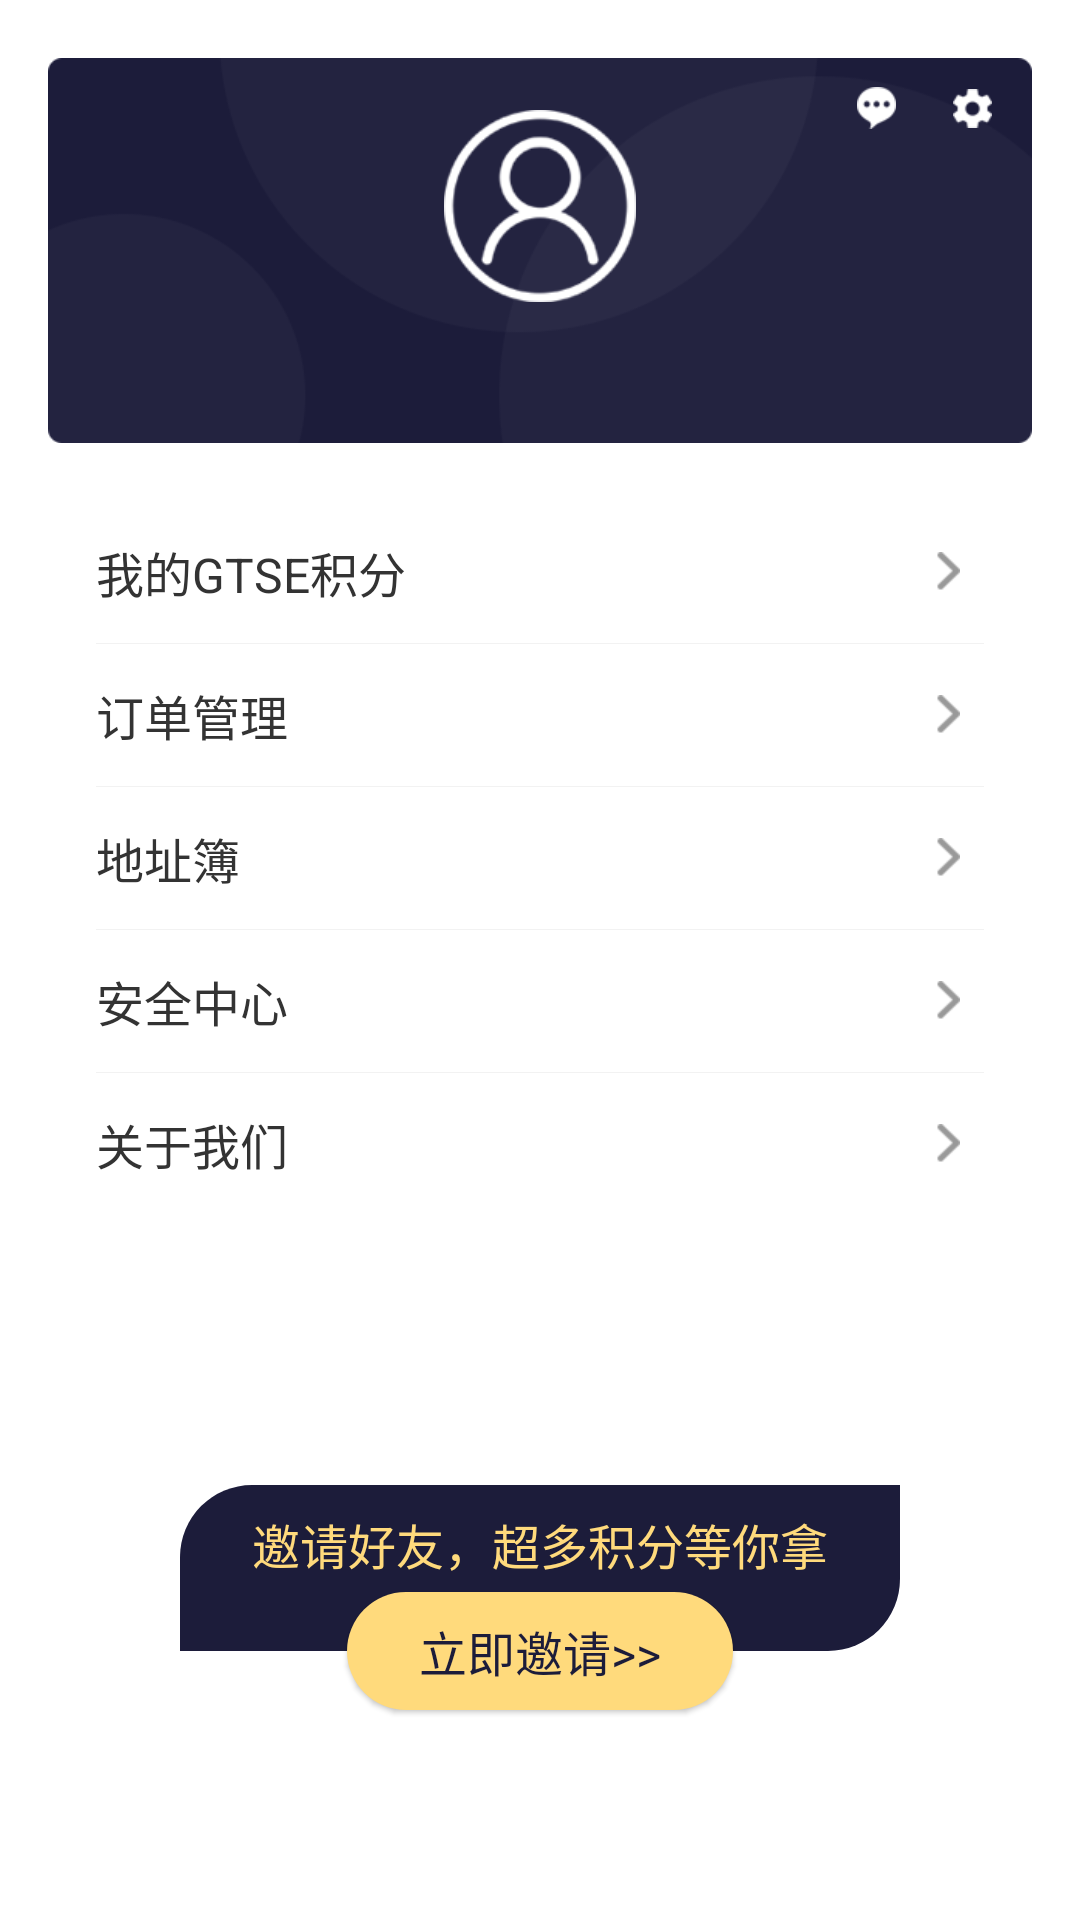

Reconstruct the res/layout file that produces this screen, plus the resources it refers to.
<!-- AndroidManifest.xml: application theme AppTheme -->
<!-- res/layout/fragment_home3.xml -->
<?xml version="1.0" encoding="utf-8"?>
<android.support.constraint.ConstraintLayout xmlns:android="http://schemas.android.com/apk/res/android"
    xmlns:app="http://schemas.android.com/apk/res-auto"
    android:layout_width="match_parent"
    android:layout_height="match_parent">

    <ImageView
        android:id="@+id/iv_mine"
        android:layout_width="0dp"
        android:layout_height="@dimen/size_135"
        android:layout_marginLeft="@dimen/size_16"
        android:layout_marginTop="@dimen/size_16"
        android:layout_marginRight="@dimen/size_16"
        android:scaleType="centerInside"
        android:src="@drawable/bg_mine"
        app:layout_constraintLeft_toLeftOf="parent"
        app:layout_constraintRight_toRightOf="parent"
        app:layout_constraintTop_toTopOf="parent" />

    <ImageView
        android:id="@+id/iv_message"
        android:layout_width="@dimen/size_24"
        android:layout_height="0dp"
        android:layout_marginTop="@dimen/size_8"
        android:layout_marginRight="@dimen/size_8"
        android:scaleType="centerInside"
        android:src="@drawable/ic_message"
        app:layout_constraintDimensionRatio="1"
        app:layout_constraintRight_toLeftOf="@+id/iv_setting"
        app:layout_constraintTop_toTopOf="@+id/iv_mine" />

    <ImageView
        android:id="@+id/iv_setting"
        android:layout_width="@dimen/size_24"
        android:layout_height="0dp"
        android:layout_marginTop="@dimen/size_8"
        android:layout_marginRight="@dimen/size_8"
        android:scaleType="centerInside"
        android:src="@drawable/ic_setting"
        app:layout_constraintDimensionRatio="1"
        app:layout_constraintRight_toRightOf="@+id/iv_mine"
        app:layout_constraintTop_toTopOf="@+id/iv_mine" />

    <ImageView
        android:id="@+id/iv_avatar"
        android:layout_width="@dimen/size_64"
        android:layout_height="@dimen/size_64"
        android:src="@drawable/ic_avatar_white"
        app:layout_constraintBottom_toTopOf="@+id/tv_phone"
        app:layout_constraintLeft_toLeftOf="@+id/iv_mine"
        app:layout_constraintRight_toRightOf="@+id/iv_mine"
        app:layout_constraintTop_toTopOf="@+id/iv_mine"
        app:layout_constraintVertical_chainStyle="packed" />

    <TextView
        android:id="@+id/tv_phone"
        android:layout_width="wrap_content"
        android:layout_height="wrap_content"
        android:layout_marginTop="@dimen/size_8"
        android:textColor="@color/white"
        android:textSize="@dimen/font_16"
        app:layout_constraintBottom_toBottomOf="@+id/iv_mine"
        app:layout_constraintLeft_toLeftOf="@+id/iv_mine"
        app:layout_constraintRight_toRightOf="@+id/iv_mine"
        app:layout_constraintTop_toBottomOf="@+id/iv_avatar" />

    <View
        android:layout_width="match_parent"
        android:layout_height="0dp"
        android:layout_marginLeft="@dimen/size_16"
        android:layout_marginRight="@dimen/size_16"
        android:background="@color/white"
        app:layout_constraintBottom_toBottomOf="@+id/tv_about_us"
        app:layout_constraintTop_toTopOf="@+id/tv_my_integral" />

    <TextView
        android:id="@+id/tv_my_integral"
        style="@style/MineItemStyle"
        android:layout_marginTop="@dimen/size_16"
        android:text="@string/my_integral"
        app:layout_constraintTop_toBottomOf="@+id/iv_mine" />

    <TextView
        android:id="@+id/tv_integral"
        android:layout_width="wrap_content"
        android:layout_height="wrap_content"
        android:layout_marginRight="@dimen/size_40"
        android:textColor="@color/light_black2"
        android:textSize="@dimen/font_14"
        app:layout_constraintBottom_toBottomOf="@+id/tv_my_integral"
        app:layout_constraintRight_toRightOf="@+id/tv_my_integral"
        app:layout_constraintTop_toTopOf="@+id/tv_my_integral" />

    <View
        android:id="@+id/view_divider1"
        android:layout_width="match_parent"
        android:layout_height="@dimen/divider"
        android:layout_marginLeft="@dimen/size_32"
        android:layout_marginRight="@dimen/size_32"
        android:background="@color/divider"
        app:layout_constraintTop_toBottomOf="@+id/tv_my_integral" />

    <TextView
        android:id="@+id/tv_order_management"
        style="@style/MineItemStyle"
        android:text="@string/order_management"
        app:layout_constraintTop_toBottomOf="@+id/view_divider1" />

    <View
        android:id="@+id/view_divider2"
        android:layout_width="match_parent"
        android:layout_height="@dimen/divider"
        android:layout_marginLeft="@dimen/size_32"
        android:layout_marginRight="@dimen/size_32"
        android:background="@color/divider"
        app:layout_constraintTop_toBottomOf="@+id/tv_order_management" />

    <TextView
        android:id="@+id/tv_address_book"
        style="@style/MineItemStyle"
        android:text="@string/address_book"
        app:layout_constraintTop_toBottomOf="@+id/view_divider2" />

    <View
        android:id="@+id/view_divider3"
        android:layout_width="match_parent"
        android:layout_height="@dimen/divider"
        android:layout_marginLeft="@dimen/size_32"
        android:layout_marginRight="@dimen/size_32"
        android:background="@color/divider"
        app:layout_constraintTop_toBottomOf="@+id/tv_address_book" />

    <TextView
        android:id="@+id/tv_security_center"
        style="@style/MineItemStyle"
        android:text="@string/security_center"
        app:layout_constraintTop_toBottomOf="@+id/view_divider3" />

    <View
        android:id="@+id/view_divider4"
        android:layout_width="match_parent"
        android:layout_height="@dimen/divider"
        android:layout_marginLeft="@dimen/size_32"
        android:layout_marginRight="@dimen/size_32"
        android:background="@color/divider"
        app:layout_constraintTop_toBottomOf="@+id/tv_security_center" />

    <TextView
        android:id="@+id/tv_about_us"
        style="@style/MineItemStyle"
        android:text="@string/about_us"
        app:layout_constraintTop_toBottomOf="@+id/view_divider4" />

    <TextView
        android:id="@+id/tv_invite_friends"
        android:layout_width="wrap_content"
        android:layout_height="wrap_content"
        android:background="@drawable/bg_invite_friends"
        android:paddingLeft="@dimen/size_24"
        android:paddingTop="@dimen/size_8"
        android:paddingRight="@dimen/size_24"
        android:paddingBottom="@dimen/size_24"
        android:text="@string/invite_friends"
        android:textColor="@color/app_color"
        android:textSize="@dimen/font_16"
        app:layout_constraintBottom_toBottomOf="parent"
        app:layout_constraintLeft_toLeftOf="parent"
        app:layout_constraintRight_toRightOf="parent"
        app:layout_constraintTop_toBottomOf="@+id/tv_about_us" />

    <TextView
        android:id="@+id/tv_immediately_invited"
        android:layout_width="wrap_content"
        android:layout_height="wrap_content"
        android:background="@drawable/bg_app_color_24"
        android:elevation="@dimen/size_1"
        android:paddingLeft="@dimen/size_24"
        android:paddingTop="@dimen/size_8"
        android:paddingRight="@dimen/size_24"
        android:paddingBottom="@dimen/size_8"
        android:text="@string/immediately_invited"
        android:textColor="@color/app_color1"
        android:textSize="@dimen/font_16"
        app:layout_constraintBottom_toBottomOf="@+id/tv_invite_friends"
        app:layout_constraintLeft_toLeftOf="parent"
        app:layout_constraintRight_toRightOf="parent"
        app:layout_constraintTop_toBottomOf="@+id/tv_invite_friends" />
</android.support.constraint.ConstraintLayout>
<!-- resources referenced by this layout -->
<resources>
  <color name="app_color">#ffda7c</color>
  <color name="app_color1">#1c1c3a</color>
  <color name="divider">@color/light_gray</color>
  <color name="light_black2">#666666</color>
  <color name="white">#ffffff</color>
  <dimen name="divider">1px</dimen>
  <dimen name="font_14">14sp</dimen>
  <dimen name="font_16">16sp</dimen>
  <dimen name="size_1">1dp</dimen>
  <dimen name="size_135">135dp</dimen>
  <dimen name="size_16">16dp</dimen>
  <dimen name="size_24">24dp</dimen>
  <dimen name="size_32">32dp</dimen>
  <dimen name="size_40">40dp</dimen>
  <dimen name="size_64">64dp</dimen>
  <dimen name="size_8">8dp</dimen>
  <!-- drawable bg_app_color_24 (drawable) -->
  <?xml version="1.0" encoding="utf-8"?>
  <shape xmlns:android="http://schemas.android.com/apk/res/android">
  
      <corners android:radius="@dimen/size_24" />
      <solid android:color="@color/app_color" />
  
  </shape>
  <!-- drawable bg_invite_friends (drawable) -->
  <?xml version="1.0" encoding="utf-8"?>
  <shape xmlns:android="http://schemas.android.com/apk/res/android">
  
      <corners
          android:bottomRightRadius="@dimen/size_24"
          android:topLeftRadius="@dimen/size_24" />
      <solid android:color="@color/app_color1" />
  
  </shape>
  <!-- drawable bg_mine: png bitmap (drawable-xhdpi, 7666 bytes) -->
  <!-- drawable ic_avatar_white: png bitmap (drawable-xhdpi, 7389 bytes) -->
  <!-- drawable ic_message: png bitmap (drawable-xhdpi, 2141 bytes) -->
  <!-- drawable ic_setting: png bitmap (drawable-xhdpi, 2135 bytes) -->
  <string name="about_us">关于我们</string>
  <string name="address_book">地址簿</string>
  <string name="immediately_invited">立即邀请&gt;&gt;</string>
  <string name="invite_friends">邀请好友，超多积分等你拿</string>
  <string name="my_integral">我的GTSE积分</string>
  <string name="order_management">订单管理</string>
  <string name="security_center">安全中心</string>
  <style name="MineItemStyle">
          <item name="android:layout_width">match_parent</item>
          <item name="android:layout_height">wrap_content</item>
          <item name="android:layout_marginLeft">@dimen/size_16</item>
          <item name="android:layout_marginRight">@dimen/size_16</item>
          <item name="android:background">@drawable/qmui_s_list_item_bg_with_border_none</item>
          <item name="android:drawableRight">@drawable/ic_right</item>
          <item name="android:gravity">center_vertical</item>
          <item name="android:paddingLeft">@dimen/size_16</item>
          <item name="android:paddingTop">@dimen/size_12</item>
          <item name="android:paddingRight">@dimen/size_24</item>
          <item name="android:paddingBottom">@dimen/size_12</item>
          <item name="android:textColor">@color/light_black1</item>
          <item name="android:textSize">@dimen/font_16</item>
      </style>
  <style name="AppTheme" parent="Theme.AppCompat.DayNight.NoActionBar">
          <item name="colorPrimary">@color/colorPrimary</item>
          <item name="colorPrimaryDark">@color/colorPrimaryDark</item>
          <item name="colorAccent">@color/colorAccent</item>
  
          <item name="android:windowIsTranslucent">true</item>
          <item name="android:windowBackground">@android:color/transparent</item>
  
          <item name="qmui_config_color_blue">@color/colorPrimary</item>
          <item name="qmui_round_btn_bg_color">@color/s_btn_app_color1</item>
          <item name="qmui_round_btn_border_color">@color/s_btn_app_color1</item>
          <item name="qmui_round_btn_text_color">@color/s_btn_app_color</item>
      </style>
  <color name="light_gray">#f2f2f2</color>
  <!-- drawable ic_right: png bitmap (drawable-xhdpi, 2232 bytes) -->
  <dimen name="size_12">12dp</dimen>
  <color name="light_black1">#333333</color>
  <color name="colorPrimary">@color/app_color</color>
  <color name="colorPrimaryDark">@color/app_color</color>
  <color name="colorAccent">@color/app_color</color>
</resources>
